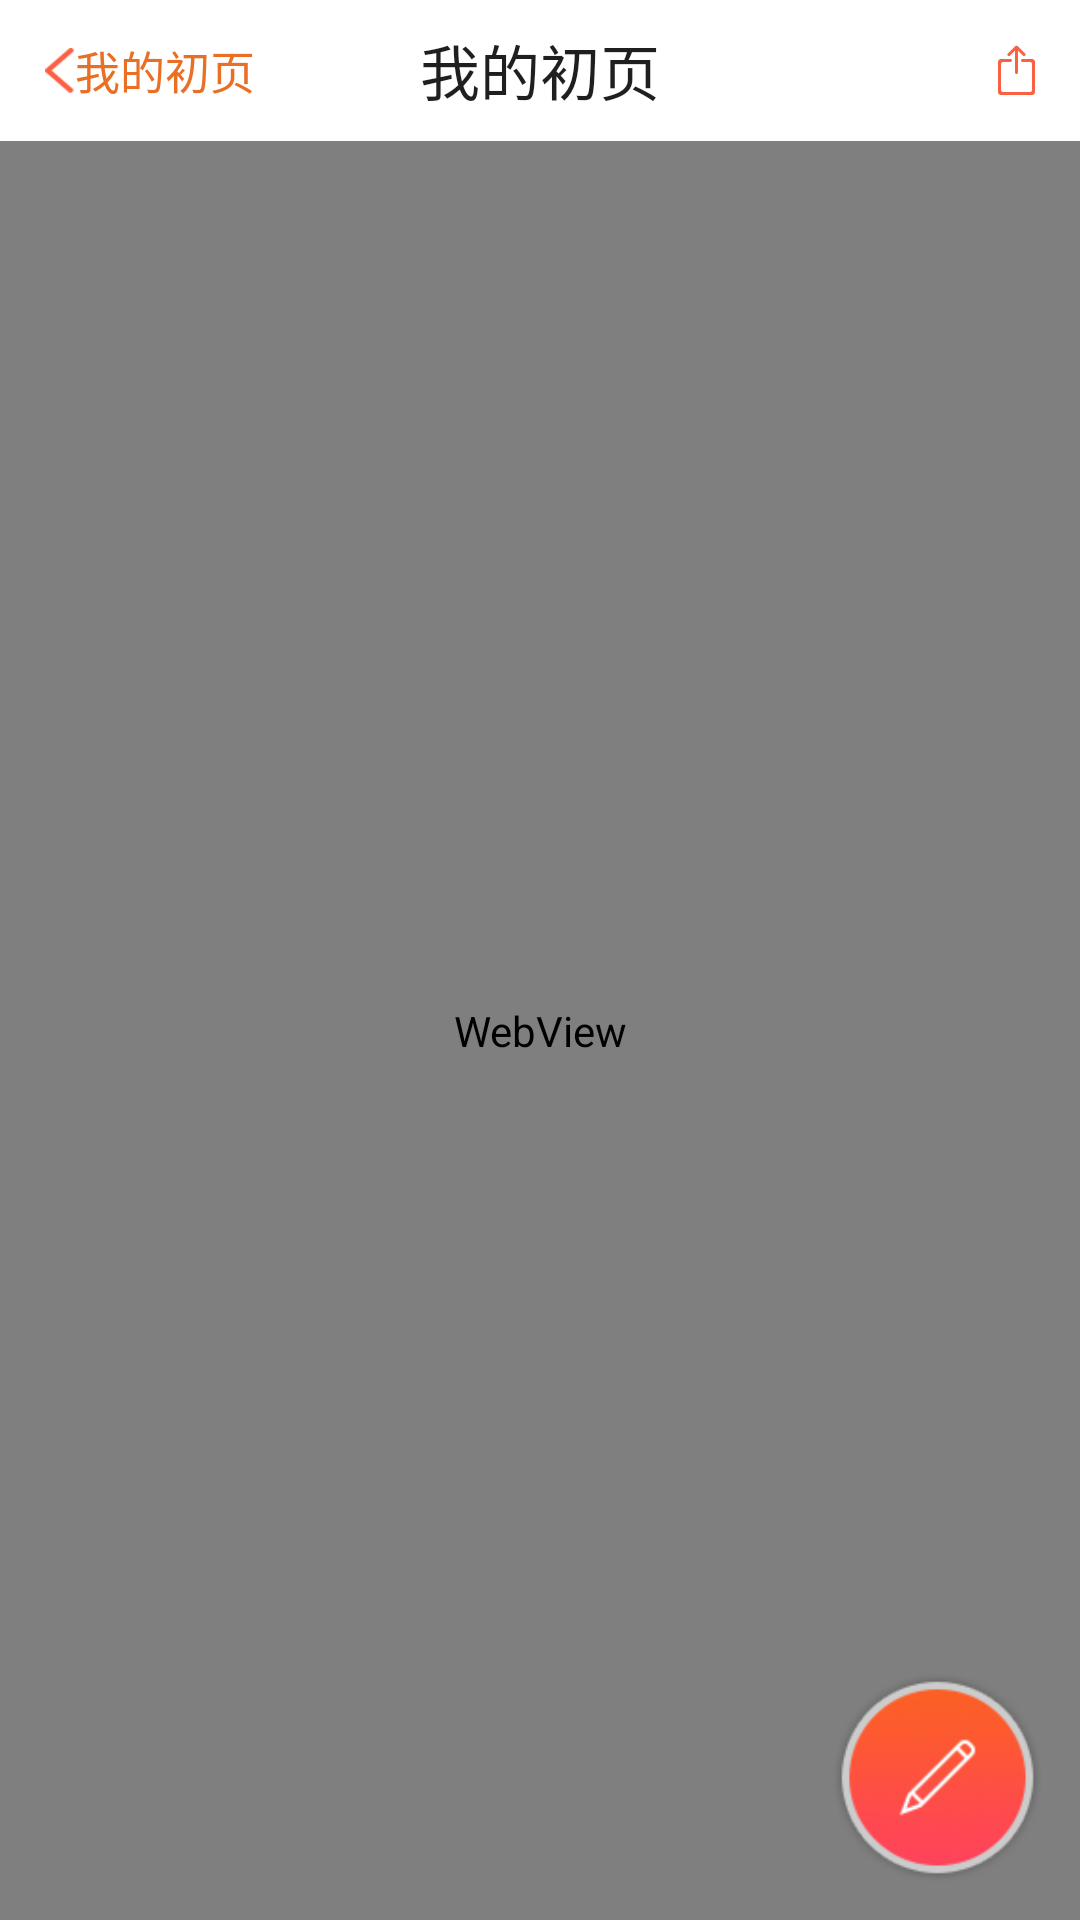

Here is an Android app screen rendered from its layout file. Give the layout XML and the strings, colors and styles it references.
<!-- AndroidManifest.xml: application theme AppTheme -->
<!-- res/layout/activity_show_sence.xml -->
<LinearLayout xmlns:android="http://schemas.android.com/apk/res/android"
    xmlns:tools="http://schemas.android.com/tools"
    android:layout_width="match_parent"
    android:layout_height="match_parent"
    android:orientation="vertical"
    tools:context="com.hulian.firstpage.activity.ShowSenceActivity">

    <RelativeLayout
        android:layout_width="match_parent"
        android:layout_height="47dp"
        android:orientation="horizontal"
        android:background="#ffffff"
        android:paddingLeft="15dp"
        android:paddingRight="15dp">

        <ImageView
            android:id="@+id/iv"
            android:layout_width="10dp"
            android:layout_height="15dp"
            android:layout_centerVertical="true"

            android:background="@drawable/back_btn_normal" />

        <TextView
            android:layout_centerVertical="true"
            android:layout_toRightOf="@id/iv"
            android:id="@+id/tv_show_finish"
            android:layout_width="wrap_content"
            android:layout_height="wrap_content"
            android:text="我的初页"
            android:textColor="#e96f25"
            android:textSize="15sp" />

        <TextView
            android:layout_width="wrap_content"
            android:layout_height="wrap_content"
            android:layout_weight="1"
            android:text="我的初页"
            android:layout_centerInParent="true"
            android:textColor="#e0000000"
            android:textSize="20sp" />

        <ImageView
            android:id="@+id/iv_share_btn"
            android:layout_width="wrap_content"
            android:layout_height="wrap_content"
            android:layout_centerVertical="true"
            android:src="@drawable/share_btn_normal"
            android:layout_alignParentRight="true" />
    </RelativeLayout>

    <RelativeLayout
        android:layout_width="match_parent"
        android:layout_height="match_parent">

        <WebView
            android:id="@+id/sence_web"
            android:layout_width="match_parent"
            android:layout_height="match_parent"></WebView>

        <ImageView

            android:layout_width="75dp"
            android:layout_height="75dp"
            android:id="@+id/iv_edit_sence"
            android:src="@drawable/edit_btn_normal"
            android:layout_alignParentBottom="true"
            android:layout_alignParentRight="true"
            android:layout_alignParentEnd="true"
            android:layout_marginRight="10dp"
            android:layout_marginBottom="10dp"

            />


    </RelativeLayout>


</LinearLayout>
<!-- resources referenced by this layout -->
<resources>
  <!-- drawable back_btn_normal: png bitmap (drawable, 338 bytes) -->
  <!-- drawable edit_btn_normal: png bitmap (drawable-xxhdpi, 11790 bytes) -->
  <!-- drawable share_btn_normal: png bitmap (drawable-xxhdpi, 447 bytes) -->
  <style name="AppTheme" parent="Theme.AppCompat.Light.NoActionBar">
          
      </style>
</resources>
